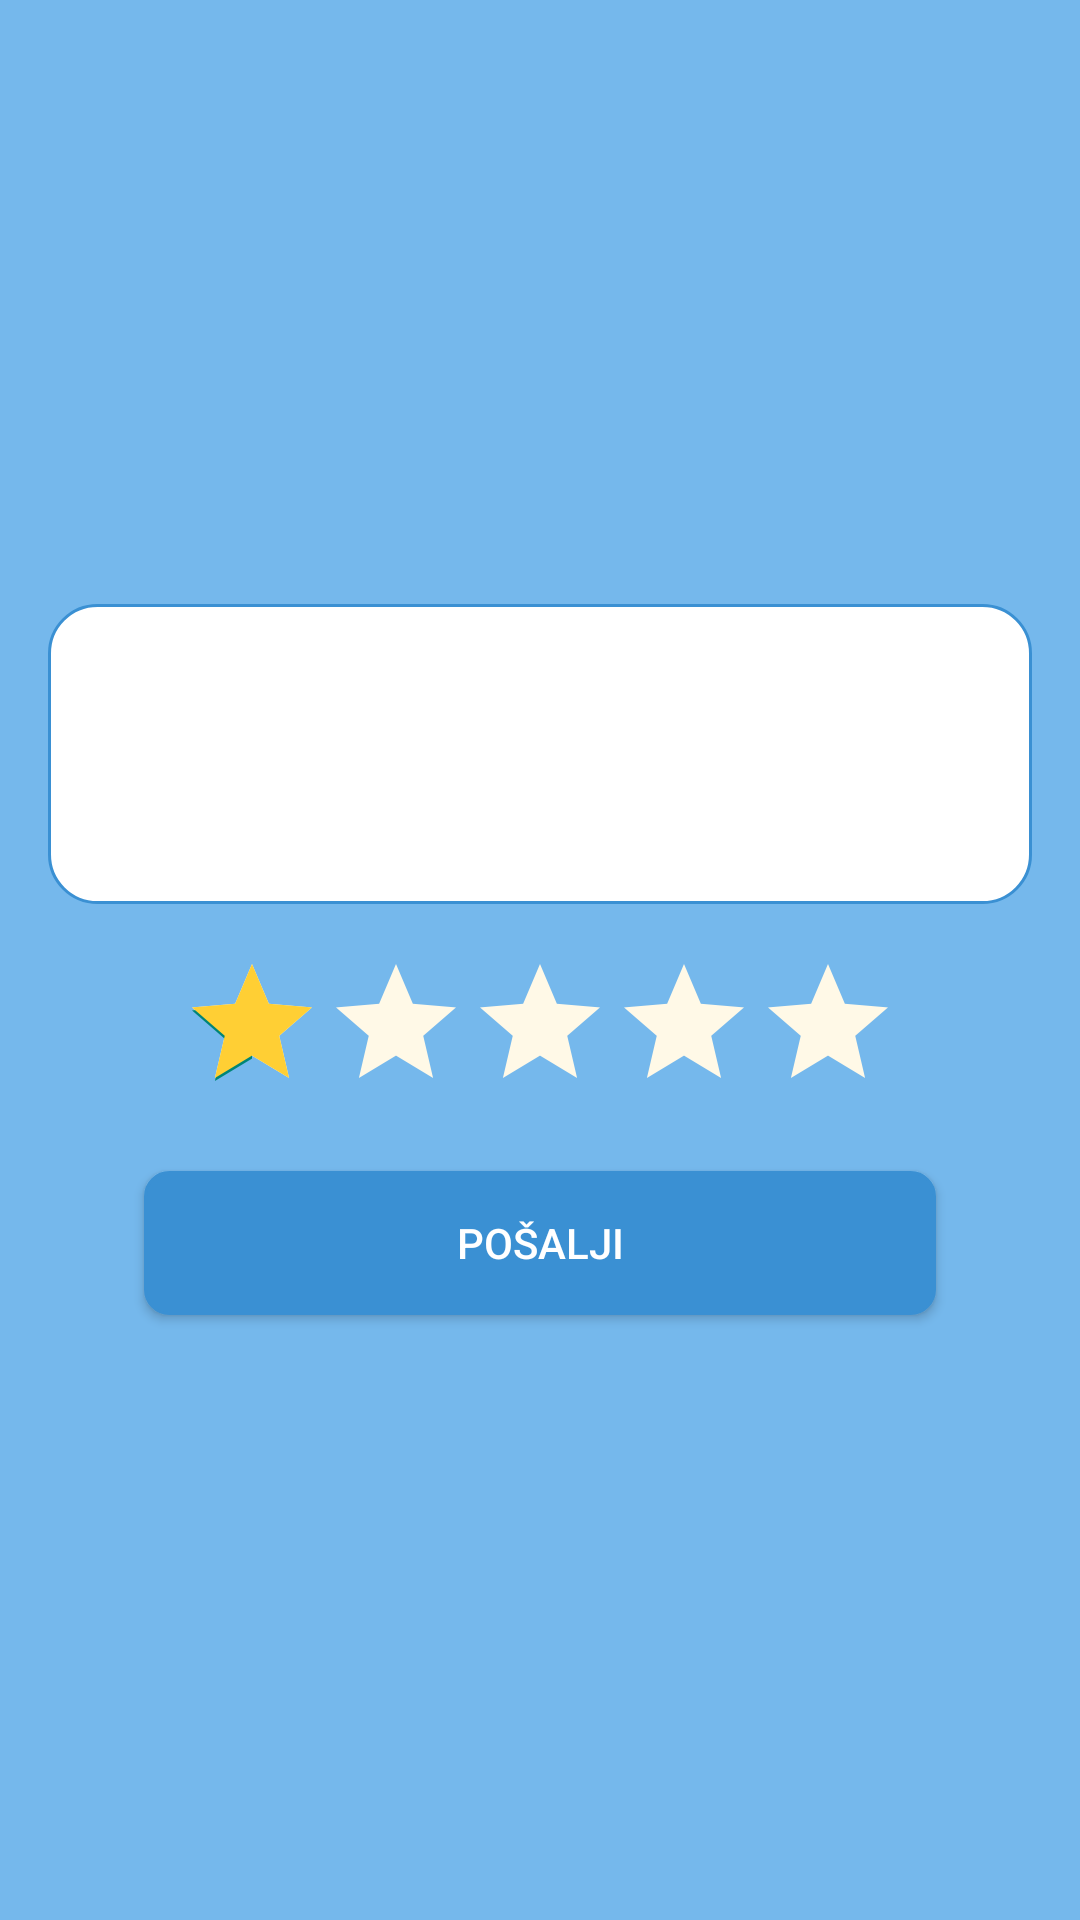

Layout XML and referenced resources for this Android screen:
<!-- AndroidManifest.xml: application theme Theme.NoActionBar -->
<!-- res/layout/dialog_add_comments.xml -->
<layout xmlns:android="http://schemas.android.com/apk/res/android"
    xmlns:app="http://schemas.android.com/apk/res-auto"
    xmlns:tools="http://schemas.android.com/tools">


    <LinearLayout
        android:layout_width="300dp"
        android:layout_height="wrap_content"
        android:background="@color/colorSecondary"
        android:gravity="center"
        android:orientation="vertical"
        android:padding="16dp">

        <EditText
            android:id="@+id/comment"
            android:layout_width="match_parent"
            android:layout_height="wrap_content"
            android:background="@drawable/comment_rounded"
            android:gravity="start"
            android:minHeight="100dp"
            android:padding="8dp" />

        <androidx.appcompat.widget.AppCompatRatingBar
            android:id="@+id/rating"
            android:layout_width="wrap_content"
            android:layout_height="wrap_content"
            android:rating="1"
            android:layout_marginTop="@dimen/vertical_margin"
            android:progressBackgroundTint="@color/yellowFade"
            android:progressTint="@color/yellow"
            android:stepSize="1" />

        <androidx.appcompat.widget.AppCompatButton
            android:id="@+id/save_btn"
            android:layout_width="match_parent"
            android:layout_height="wrap_content"
            android:layout_marginStart="32dp"
            android:background="@drawable/btn_rounded"
            android:textColor="@color/white"
            android:layout_marginTop="16dp"
            android:layout_marginEnd="32dp"
            android:text="POŠALJI" />


    </LinearLayout>


</layout>
<!-- resources referenced by this layout -->
<resources>
  <color name="colorSecondary">#75B8EC</color>
  <color name="white">#FFFFFF</color>
  <color name="yellow">#FFCF34</color>
  <color name="yellowFade">#FFF9E7</color>
  <dimen name="vertical_margin">16dp</dimen>
  <!-- drawable btn_rounded (drawable) -->
  <?xml version="1.0" encoding="UTF-8"?>
  
  <shape xmlns:android="http://schemas.android.com/apk/res/android">
      <solid android:color="@color/colorPrimary" />
      <stroke
          android:width="1dp"
          android:color="@color/colorPrimary" />
      <corners android:radius="8dp" />
  </shape>
  <!-- drawable comment_rounded (drawable) -->
  <?xml version="1.0" encoding="UTF-8"?>
  
  <shape xmlns:android="http://schemas.android.com/apk/res/android">
      <solid android:color="#FFFFFF" />
      <stroke
          android:width="1dp"
          android:color="@color/colorPrimary" />
      <corners android:radius="16dp" />
  </shape>
  <style name="Theme.NoActionBar" parent="Theme.AppCompat.Light.NoActionBar">
          
          <item name="colorPrimary">@color/colorPrimary</item>
          <item name="colorPrimaryVariant">@color/colorPrimaryDark</item>
          <item name="colorOnPrimary">@color/white</item>
          
          <item name="colorSecondary">@color/colorSecondary</item>
          <item name="colorSecondaryVariant">@color/colorSecondary</item>
          <item name="colorOnSecondary">@color/colorSecondary</item>
          <item name="titleTextColor">@color/white</item>
          
          <item name="drawerArrowStyle">@style/DrawerIconStyle</item>
          <item name="colorControlNormal">@color/white</item>
          <item name="android:statusBarColor" tools:targetApi="l">?attr/colorPrimaryVariant</item>
          
      </style>
  <color name="colorPrimary">#3A90D3</color>
  <color name="colorPrimaryDark">#1B76BA</color>
  <style name="DrawerIconStyle" parent="Widget.AppCompat.DrawerArrowToggle">
          <item name="color">@color/white</item>
      </style>
</resources>
